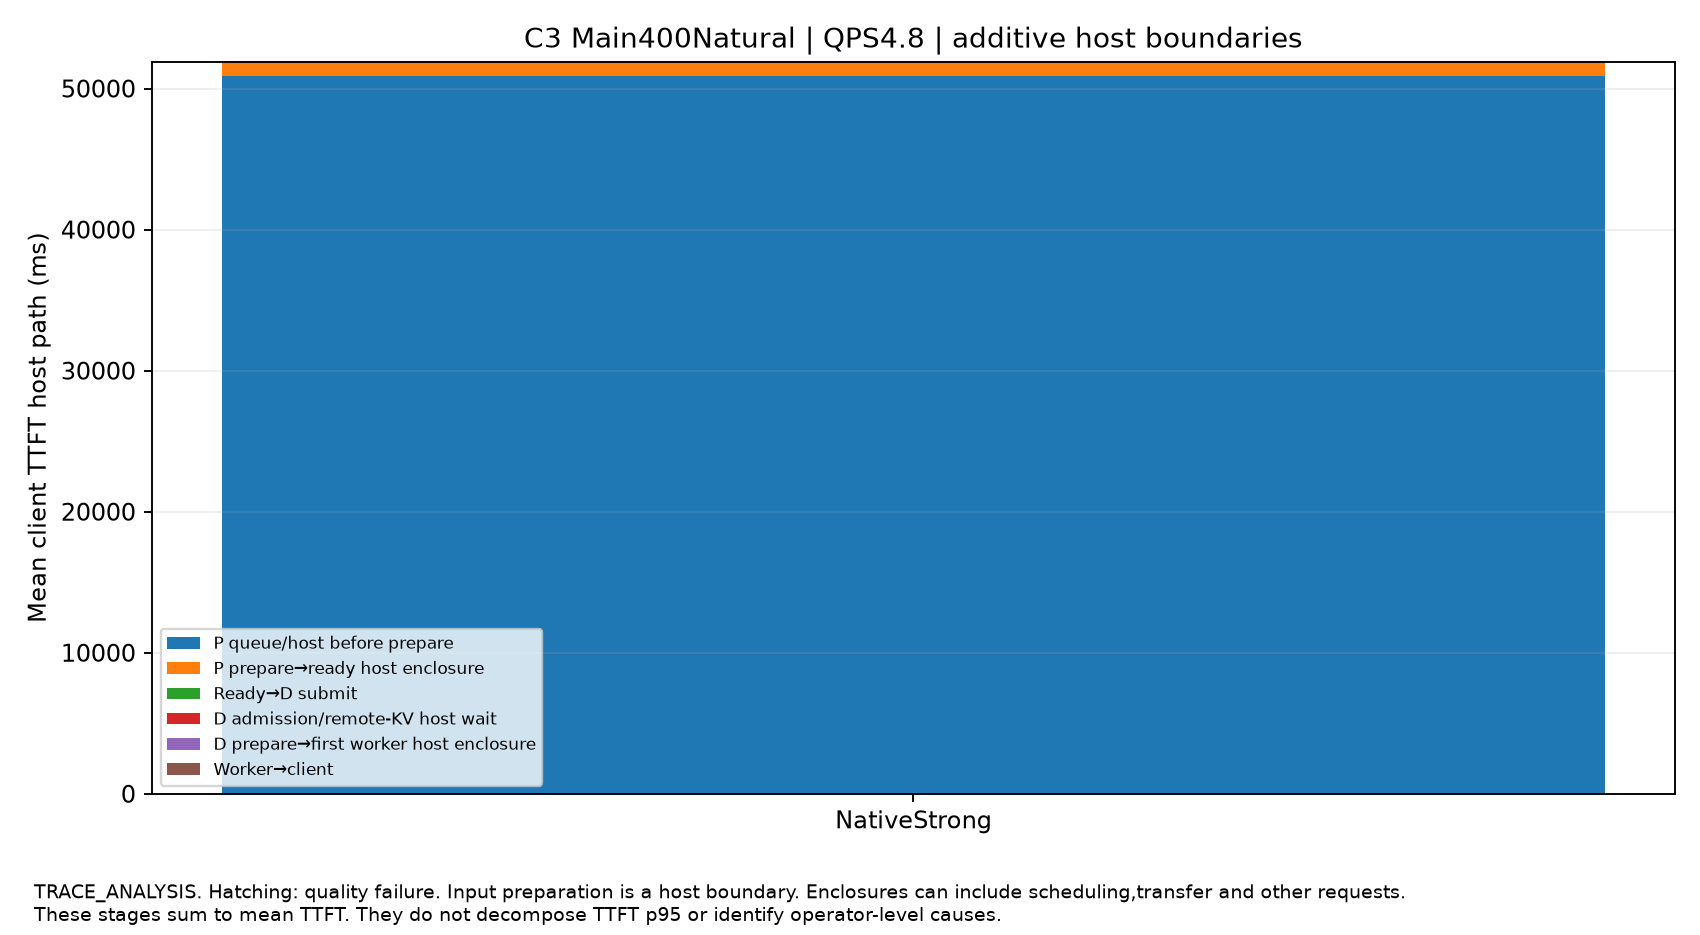

Data behind this chart, as committed beside it:
split, QPS, label, host_stage, mean_ms, independent_starts, quality_passed, scope
Main400Natural, 4.8, NativeStrong, P queue/host before prepare, 50888, 1, True, Additive mean client TTFT. Not TTFT p95 …
Main400Natural, 4.8, NativeStrong, P prepare→ready host enclosure, 941.9, 1, True, Additive mean client TTFT. Not TTFT p95 …
Main400Natural, 4.8, NativeStrong, Ready→D submit, 0.5974, 1, True, Additive mean client TTFT. Not TTFT p95 …
Main400Natural, 4.8, NativeStrong, D admission/remote-KV host wait, 48.3, 1, True, Additive mean client TTFT. Not TTFT p95 …
Main400Natural, 4.8, NativeStrong, D prepare→first worker host enclosure, 20.73, 1, True, Additive mean client TTFT. Not TTFT p95 …
Main400Natural, 4.8, NativeStrong, Worker→client, 0.2154, 1, True, Additive mean client TTFT. Not TTFT p95 …
